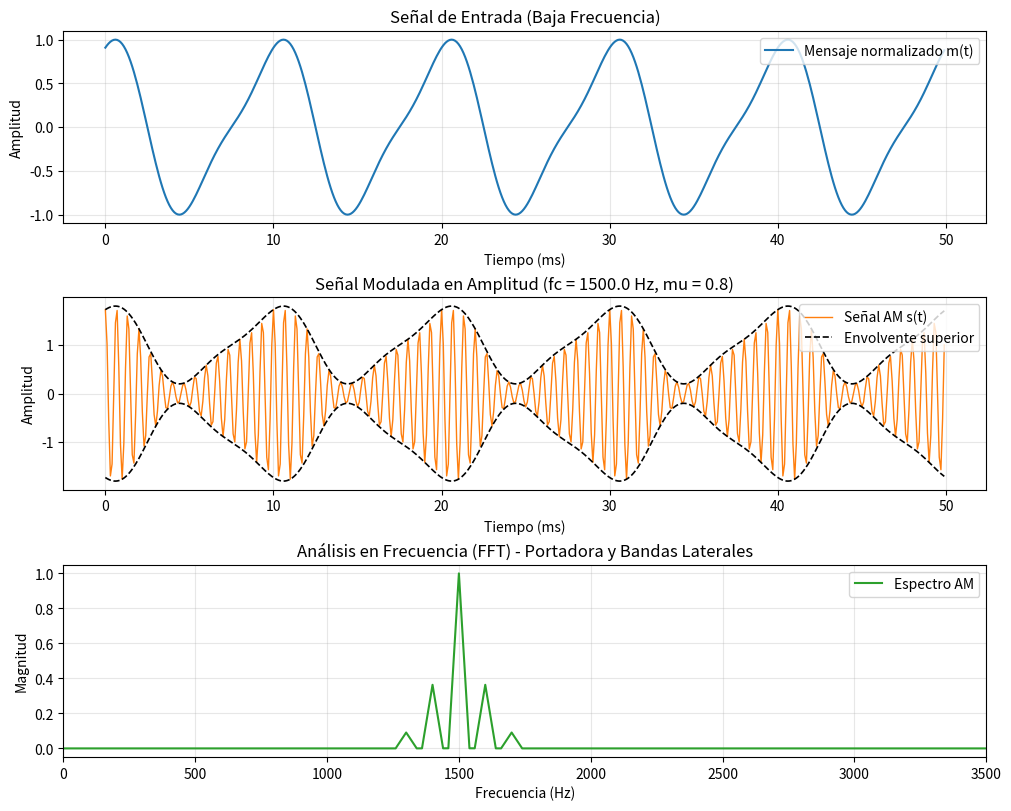
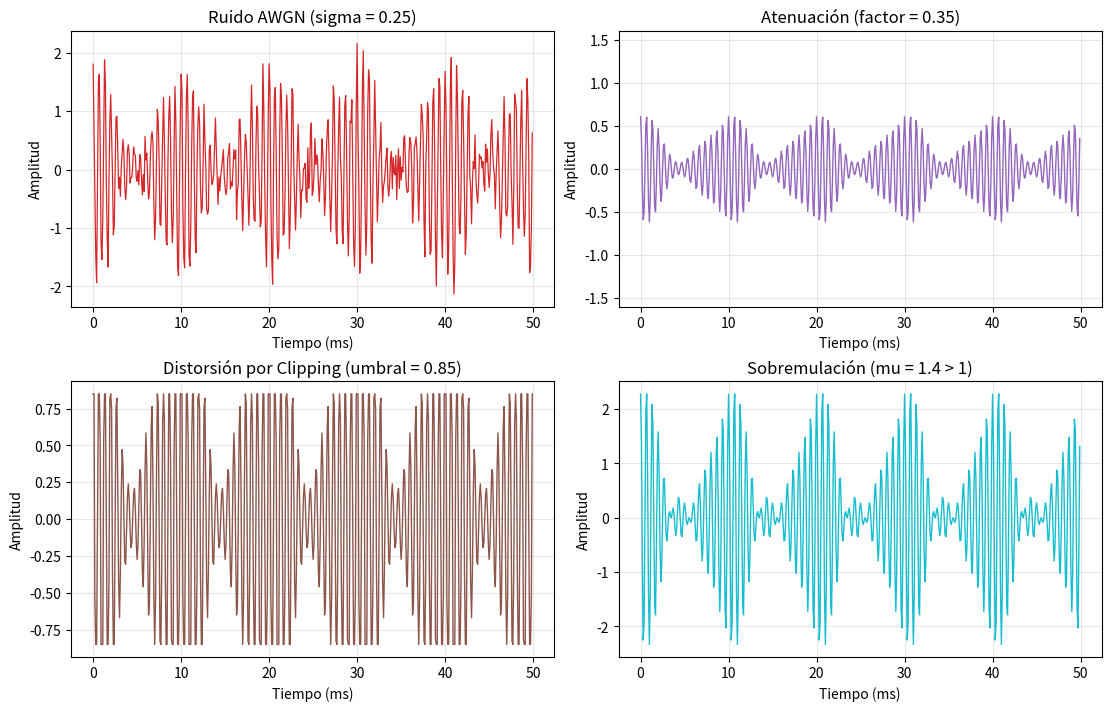

Python code for these plots, in order:
import numpy as np
import matplotlib.pyplot as plt
from scipy.signal import hilbert

# =====================================================================
# 1. DEFINICIÓN DE LA SEÑAL DE ENTRADA Y PORTADORA
# =====================================================================
fs = 10000.0          # Frecuencia de muestreo (Hz) -> cumple Nyquist (>= 2 * f_max)
duracion = 0.05       # Duración de la señal en segundos (50 ms)
t = np.arange(0, duracion, 1.0 / fs)

fm = 100.0            # Frecuencia del mensaje (baja frecuencia, 100 Hz)
fc = 1500.0           # Frecuencia de la portadora (alta frecuencia, 1500 Hz)
Ac = 1.0              # Amplitud de la portadora
indice_mod = 0.8      # Índice de modulación (0 < mu <= 1 evita sobremodulación)

# Señal mensaje de baja frecuencia (combinación de tono principal y armónico suave)
mensaje = np.cos(2 * np.pi * fm * t) + 0.25 * np.sin(2 * np.pi * (2 * fm) * t)
mensaje_norm = mensaje / np.max(np.abs(mensaje))  # Normalizada en [-1, 1]

# Portadora de alta frecuencia
portadora = Ac * np.cos(2 * np.pi * fc * t)


# =====================================================================
# 2. IMPLEMENTACIÓN DE LA MODULACIÓN AM
# =====================================================================
def modular_am(msg_norm, carrier, mu):
    """Genera señal AM convencional: s(t) = (1 + mu * m_norm(t)) * c(t)."""
    return (1.0 + mu * msg_norm) * carrier


def calcular_espectro(senal, fs_hz):
    """Calcula frecuencias positivas y magnitud normalizada mediante FFT."""
    n = len(senal)
    ventana = np.hanning(n)
    espectro = np.abs(np.fft.rfft(senal * ventana)) / (np.sum(ventana) / 2.0)
    freqs = np.fft.rfftfreq(n, d=1.0 / fs_hz)
    return freqs, espectro


senal_am = modular_am(mensaje_norm, portadora, indice_mod)


# =====================================================================
# 3. ESCENARIOS DE CANAL: RUIDO, ATENUACIÓN Y DISTORSIÓN
# =====================================================================
rng = np.random.default_rng(seed=42)

# Escenario A: Ruido blanco gaussiano aditivo (AWGN)
sigma_ruido = 0.25
ruido = rng.normal(0.0, sigma_ruido, size=len(t))
senal_ruido = senal_am + ruido

# Escenario B: Atenuación del canal (pérdida de amplitud a lo largo del trayecto)
factor_atenuacion = 0.35  # Reduce la amplitud al 35%
senal_atenuada = factor_atenuacion * senal_am

# Escenario C: Distorsión no lineal (clipping / saturación del amplificador)
umbral_clip = 0.85
senal_distorsion_clip = np.clip(senal_am, -umbral_clip, umbral_clip)

# Escenario D: Sobremulación (mu = 1.4 > 1) -> distorsión de envolvente
senal_sobremodulada = modular_am(mensaje_norm, portadora, mu=1.4)


# =====================================================================
# 4. VISUALIZACIÓN EN TIEMPO Y FRECUENCIA
# =====================================================================
# Figura 1: Mensaje, portadora, señal AM y espectro en frecuencia
fig, axs = plt.subplots(3, 1, figsize=(10, 8), constrained_layout=True)

axs[0].plot(t * 1000, mensaje_norm, color="tab:blue", label="Mensaje normalizado m(t)")
axs[0].set_title("Señal de Entrada (Baja Frecuencia)")
axs[0].set_xlabel("Tiempo (ms)")
axs[0].set_ylabel("Amplitud")
axs[0].grid(True, alpha=0.3)
axs[0].legend(loc="upper right")

envolvente = Ac * (1.0 + indice_mod * mensaje_norm)
axs[1].plot(t * 1000, senal_am, color="tab:orange", linewidth=1.0, label="Señal AM s(t)")
axs[1].plot(t * 1000, envolvente, "--", color="black", linewidth=1.2, label="Envolvente superior")
axs[1].plot(t * 1000, -envolvente, "--", color="black", linewidth=1.2)
axs[1].set_title(f"Señal Modulada en Amplitud (fc = {fc} Hz, mu = {indice_mod})")
axs[1].set_xlabel("Tiempo (ms)")
axs[1].set_ylabel("Amplitud")
axs[1].grid(True, alpha=0.3)
axs[1].legend(loc="upper right")

freqs, mag_am = calcular_espectro(senal_am, fs)
axs[2].plot(freqs, mag_am, color="tab:green", label="Espectro AM")
axs[2].set_xlim(0, 3500)
axs[2].set_title("Análisis en Frecuencia (FFT) - Portadora y Bandas Laterales")
axs[2].set_xlabel("Frecuencia (Hz)")
axs[2].set_ylabel("Magnitud")
axs[2].grid(True, alpha=0.3)
axs[2].legend(loc="upper right")

plt.savefig("am_base_tiempo_frecuencia.png", dpi=150)

# Figura 2: Comparación de escenarios (Ruido, Atenuación, Distorsión)
fig2, axs2 = plt.subplots(2, 2, figsize=(11, 7), constrained_layout=True)

axs2[0, 0].plot(t * 1000, senal_ruido, color="tab:red", linewidth=0.9)
axs2[0, 0].set_title(f"Ruido AWGN (sigma = {sigma_ruido})")
axs2[0, 0].set_xlabel("Tiempo (ms)")
axs2[0, 0].set_ylabel("Amplitud")
axs2[0, 0].grid(True, alpha=0.3)

axs2[0, 1].plot(t * 1000, senal_atenuada, color="tab:purple", linewidth=1.0)
axs2[0, 1].set_ylim(-1.6, 1.6)
axs2[0, 1].set_title(f"Atenuación (factor = {factor_atenuacion})")
axs2[0, 1].set_xlabel("Tiempo (ms)")
axs2[0, 1].set_ylabel("Amplitud")
axs2[0, 1].grid(True, alpha=0.3)

axs2[1, 0].plot(t * 1000, senal_distorsion_clip, color="tab:brown", linewidth=1.0)
axs2[1, 0].set_title(f"Distorsión por Clipping (umbral = {umbral_clip})")
axs2[1, 0].set_xlabel("Tiempo (ms)")
axs2[1, 0].set_ylabel("Amplitud")
axs2[1, 0].grid(True, alpha=0.3)

axs2[1, 1].plot(t * 1000, senal_sobremodulada, color="tab:cyan", linewidth=1.0)
axs2[1, 1].set_title("Sobremulación (mu = 1.4 > 1)")
axs2[1, 1].set_xlabel("Tiempo (ms)")
axs2[1, 1].set_ylabel("Amplitud")
axs2[1, 1].grid(True, alpha=0.3)

plt.savefig("am_escenarios_canal.png", dpi=150)
plt.show()
